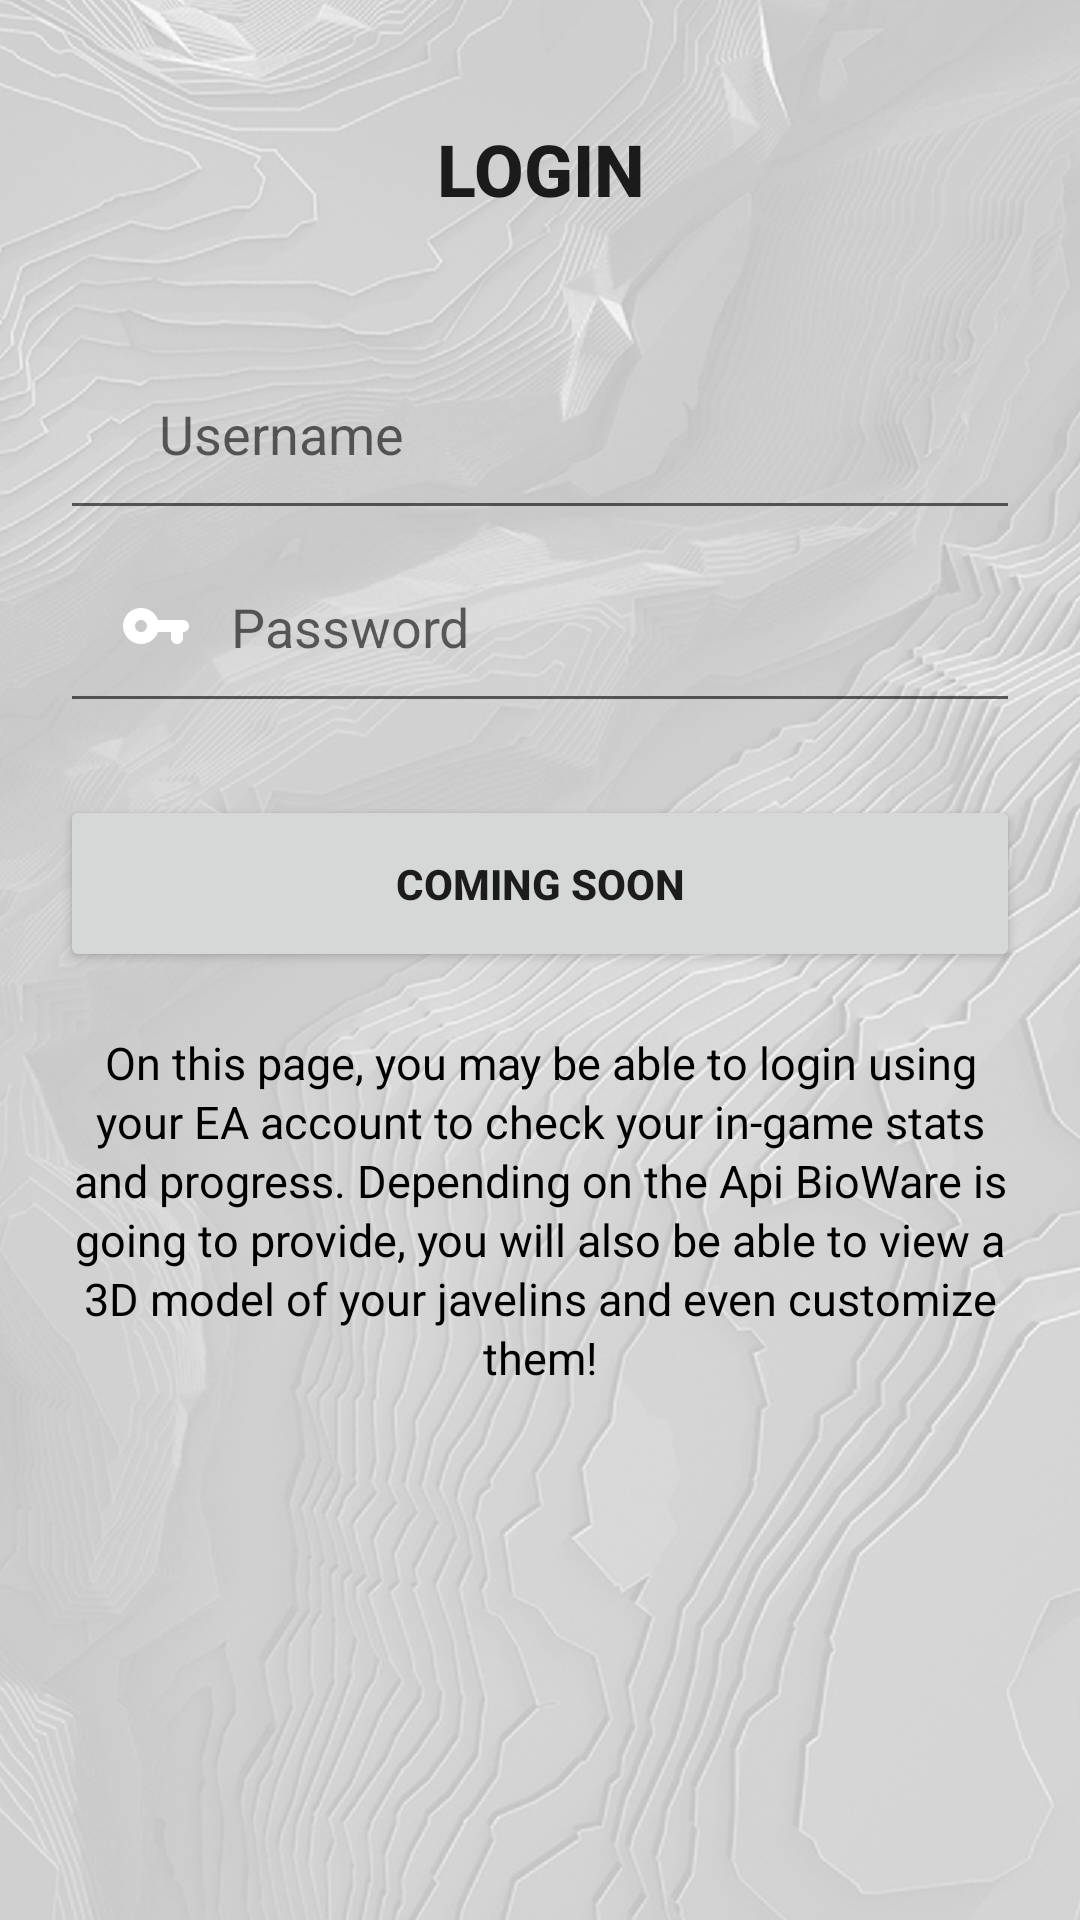

Android layout source for this screen:
<!-- AndroidManifest.xml: application theme AppTheme -->
<!-- res/layout/home_fragment.xml -->
<?xml version="1.0" encoding="utf-8"?>
<RelativeLayout xmlns:android="http://schemas.android.com/apk/res/android"
    android:id="@+id/drawerLayout"
    android:layout_width="match_parent"
    android:layout_height="match_parent"
    android:background="@drawable/anthem_white_background"
    android:orientation="vertical">


    <ScrollView
        android:layout_width="match_parent"
        android:layout_height="match_parent">

        <LinearLayout
            android:layout_width="match_parent"
            android:layout_height="wrap_content"
            android:orientation="vertical" >

            <TextView
                android:id="@+id/textView4"
                android:layout_width="match_parent"
                android:layout_height="wrap_content"
                android:layout_marginStart="20dp"
                android:layout_marginTop="20dp"
                android:layout_marginEnd="20dp"
                android:layout_marginBottom="20dp"
                android:padding="20dp"
                android:paddingStart="20dp"
                android:paddingLeft="20dp"
                android:paddingTop="20dp"
                android:paddingEnd="20dp"
                android:paddingRight="20dp"
                android:paddingBottom="20dp"
                android:text="@string/login"
                android:textAlignment="center"
                android:textAppearance="@style/TextAppearance.AppCompat.Button"
                android:textSize="24sp"
                android:textStyle="bold" />

            <EditText
                android:id="@+id/editText_user"
                android:layout_width="match_parent"
                android:layout_height="wrap_content"
                android:layout_marginStart="20dp"
                android:layout_marginTop="0dp"
                android:layout_marginEnd="20dp"
                android:layout_marginBottom="0dp"
                android:drawableStart="@mipmap/round_person_white_24"
                android:drawableLeft="@mipmap/round_person_white_24"
                android:hint="   Username"
                android:inputType="textPersonName"
                android:padding="20dp"
                android:paddingStart="20dp"
                android:paddingLeft="20dp"
                android:paddingTop="20dp"
                android:paddingEnd="20dp"
                android:paddingRight="20dp"
                android:paddingBottom="20dp" />

            <EditText
                android:id="@+id/editText_pass"
                android:layout_width="match_parent"
                android:layout_height="wrap_content"
                android:layout_marginStart="20dp"
                android:layout_marginTop="0dp"
                android:layout_marginEnd="20dp"
                android:layout_marginBottom="0dp"
                android:drawableStart="@mipmap/round_vpn_key_white_24"
                android:drawableLeft="@mipmap/round_vpn_key_white_24"
                android:hint="   Password"
                android:inputType="textPassword"
                android:padding="20dp"
                android:paddingStart="20dp"
                android:paddingLeft="20dp"
                android:paddingTop="20dp"
                android:paddingEnd="20dp"
                android:paddingRight="20dp"
                android:paddingBottom="20dp" />

            <Space
                android:layout_width="match_parent"
                android:layout_height="24dp" />

            <Button
                android:id="@+id/btn1"
                android:layout_width="match_parent"
                android:layout_height="wrap_content"
                android:layout_marginStart="20dp"
                android:layout_marginTop="0dp"
                android:layout_marginEnd="20dp"
                android:layout_marginBottom="0dp"
                android:padding="20dp"
                android:paddingStart="20dp"
                android:paddingLeft="20dp"
                android:paddingTop="20dp"
                android:paddingEnd="20dp"
                android:paddingRight="20dp"
                android:paddingBottom="20dp"
                android:text="@string/login_button"
                android:textStyle="bold" />

            <Space
                android:layout_width="match_parent"
                android:layout_height="20dp" />

            <TextView
                android:id="@+id/textView8"
                android:layout_width="match_parent"
                android:layout_height="wrap_content"
                android:foregroundGravity="center"
                android:gravity="center"
                android:lineSpacingExtra="2sp"
                android:paddingStart="20dp"
                android:paddingLeft="20dp"
                android:paddingEnd="20dp"
                android:paddingRight="20dp"
                android:paddingBottom="20dp"
                android:text="@string/home_description"
                android:textColor="@color/black"
                android:textSize="15dp" />

            <Space
                android:layout_width="match_parent"
                android:layout_height="40dp" />
        </LinearLayout>


    </ScrollView>


</RelativeLayout>
<!-- resources referenced by this layout -->
<resources>
  <color name="black">#000000</color>
  <!-- drawable anthem_white_background: jpg bitmap (drawable, 341250 bytes) -->
  <!-- mipmap round_vpn_key_white_24: png bitmap (mipmap-xxhdpi, 530 bytes) -->
  <string name="home_description"> On this page, you may be able to login using your EA account to check your in-game stats and progress. Depending on the Api BioWare is going to provide, you will also be able to view a 3D model of your javelins and even customize them!</string>
  <string name="login">LogIn</string>
  <string name="login_button">Coming Soon</string>
  <style name="AppTheme" parent="Theme.AppCompat.Light.NoActionBar">
          
          <item name="colorPrimary">@color/colorPrimary</item>
          <item name="colorPrimaryDark">@color/colorPrimaryDark</item>
          <item name="colorAccent">@color/colorAccent</item>
          <item name="drawerArrowStyle">@style/DrawerArrowStyle</item>
          <item name="searchViewStyle">@style/SearchViewStyle</item>
      </style>
  <color name="colorPrimary">#FE5729</color>
  <color name="colorPrimaryDark">#FE5729</color>
  <color name="colorAccent">#FFAB91</color>
  <style name="DrawerArrowStyle" parent="Widget.AppCompat.DrawerArrowToggle">
          <item name="color">@color/colorPrimary</item>
      </style>
  <style name="SearchViewStyle" parent="Widget.AppCompat.SearchView">
          
          <item name="searchIcon">@mipmap/round_search_white_24</item>
          
          <item name="queryBackground">@color/white</item>
          
          <item name="searchHintIcon">@null</item>
          
          <item name="queryHint">@null</item>
      </style>
  <color name="white">#FFFFFF</color>
</resources>
